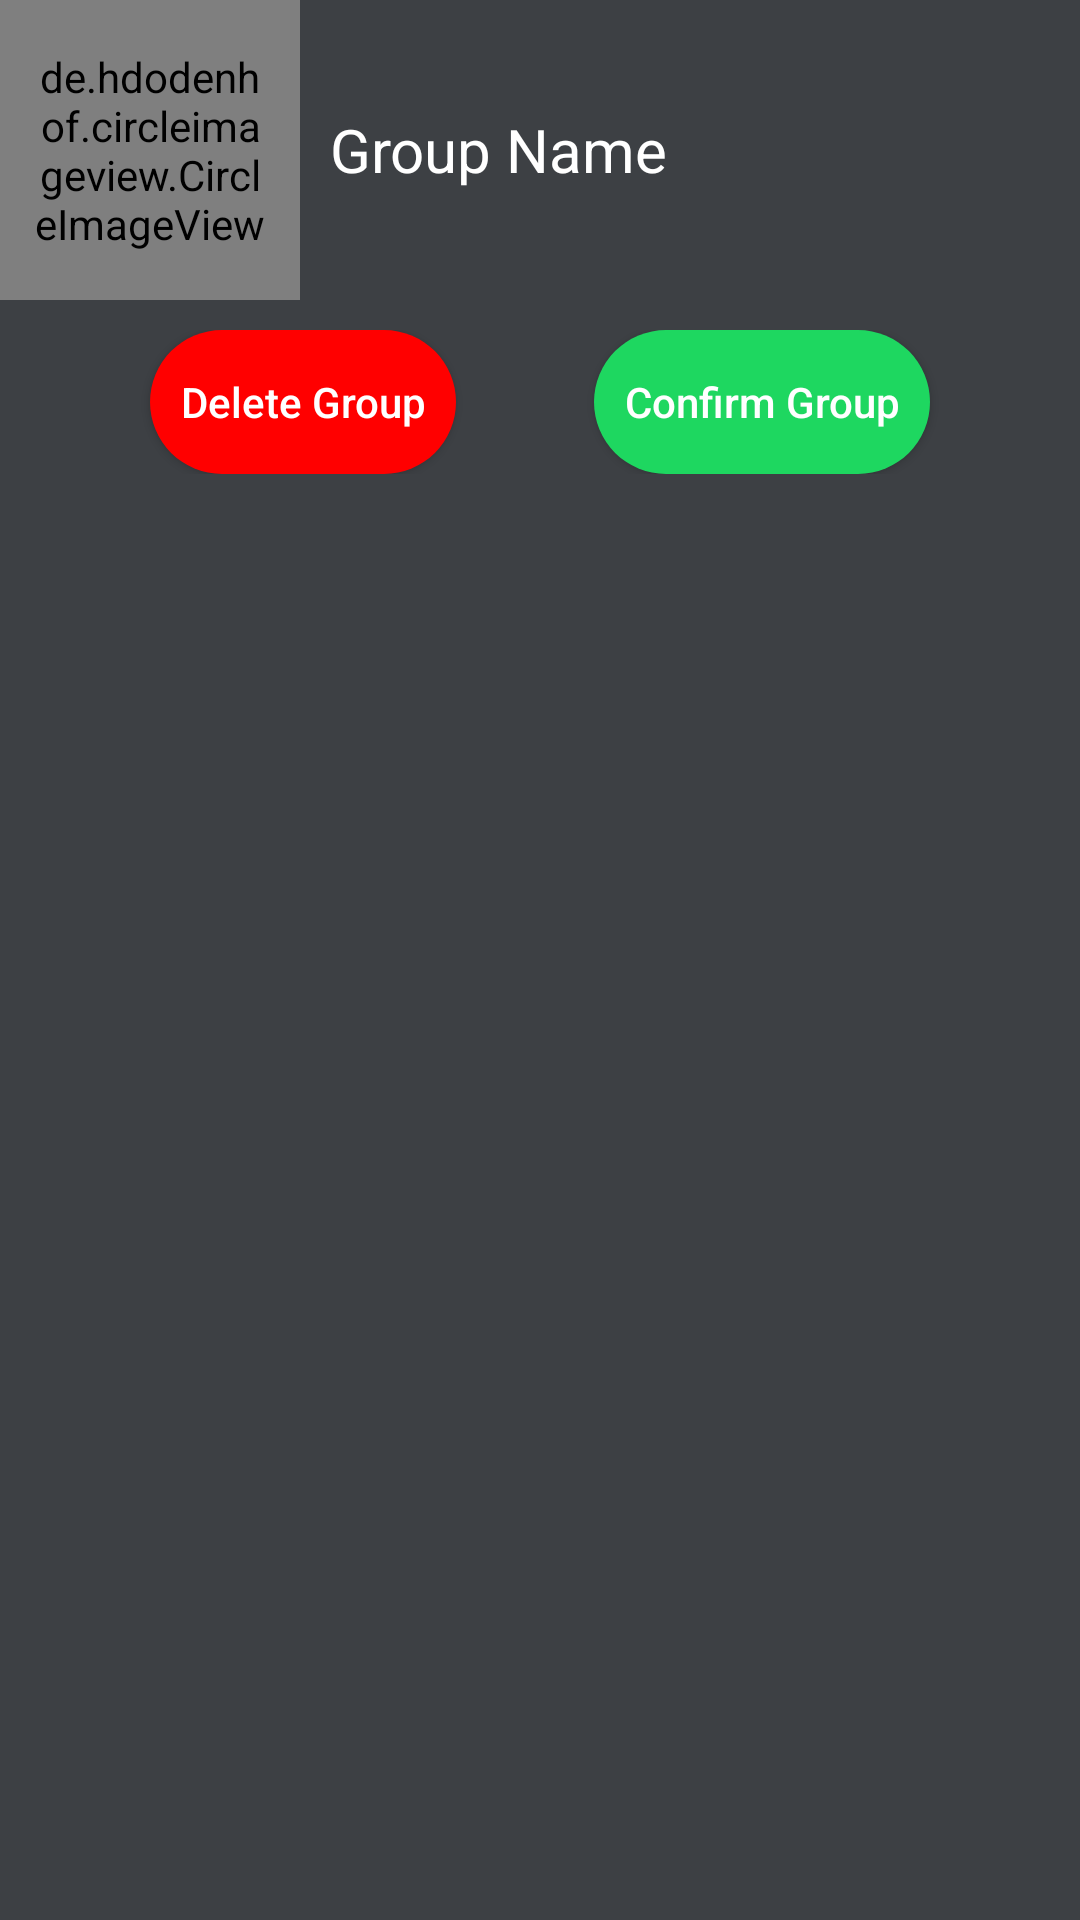

Reconstruct the res/layout file that produces this screen, plus the resources it refers to.
<!-- AndroidManifest.xml: application theme NoActionBar -->
<!-- res/layout/activity_group_edit.xml -->
<?xml version="1.0" encoding="utf-8"?>
<LinearLayout xmlns:android="http://schemas.android.com/apk/res/android"
    xmlns:tools="http://schemas.android.com/tools"
    android:layout_width="match_parent"
    android:layout_height="match_parent"
    tools:context=".GroupEditActivity"
    android:orientation="vertical"
    android:background="@color/softGray"
    android:layoutDirection="ltr">


    <RelativeLayout
        android:layout_width="match_parent"
        android:layout_height="wrap_content"
        android:background="@color/softGray">

        <RelativeLayout
            android:id="@+id/group_first_layout"
            android:layout_width="match_parent"
            android:layout_height="wrap_content"
            >

            <de.hdodenhof.circleimageview.CircleImageView
                android:id="@+id/group_icon_image_view"
                android:layout_width="100dp"
                android:layout_height="100dp"
                android:src="@drawable/megaphone"
                android:padding="10dp"
                />

            <LinearLayout
                android:layout_width="match_parent"
                android:layout_height="wrap_content"
                android:layout_centerVertical="true"
                android:layout_toEndOf="@id/group_icon_image_view"
                android:orientation="vertical"
                android:padding="10dp">

                <TextView
                    android:id="@+id/group_info_name"
                    android:layout_width="wrap_content"
                    android:layout_height="wrap_content"
                    android:text="Group Name"
                    android:textColor="@color/white"
                    android:textSize="20sp" />
            </LinearLayout>

        </RelativeLayout>

        <RelativeLayout
            android:layout_width="match_parent"
            android:layout_height="wrap_content"
            android:layout_below="@id/group_first_layout"
            android:background="@color/softGray"
            android:layout_marginTop="10dp"
            android:layout_marginBottom="10dp">

            <Button
                android:id="@+id/group_info_delete_btn"
                android:layout_width="wrap_content"
                android:layout_height="wrap_content"
                android:text="Delete Group"
                android:padding="10dp"
                android:textAllCaps="false"
                android:textColor="@color/white"
                android:layout_marginStart="50dp"
                android:background="@drawable/round_shape_btn_red"
                android:onClick="deleteGroup"/>

            <Button
                android:id="@+id/group_info_confirm_btn"
                android:layout_width="wrap_content"
                android:layout_height="wrap_content"
                android:text="Confirm Group"
                android:textAllCaps="false"
                android:textColor="@color/white"
                android:layout_marginEnd="50dp"
                android:padding="10dp"
                android:layout_alignParentEnd="true"
                android:background="@drawable/round_shape_btn_green"
                android:onClick="confirmGroup"/>
        </RelativeLayout>


    </RelativeLayout>

    <FrameLayout
        android:layout_width="match_parent"
        android:layout_height="wrap_content"
        android:background="@drawable/layout_border_and_background">

        <ListView
            android:id="@+id/edit_group_list_view"
            android:layout_width="match_parent"
            android:layout_height="match_parent"
            />
    </FrameLayout>
</LinearLayout>
<!-- resources referenced by this layout -->
<resources>
  <color name="softGray">#3d4044</color>
  <color name="white">#FFFF</color>
  <!-- drawable layout_border_and_background (drawable) -->
  <?xml version="1.0" encoding="UTF-8"?>
  <shape xmlns:android="http://schemas.android.com/apk/res/android">
      <stroke android:width="1dip" android:color="#575851" />
      <padding android:left="0dip" android:top="0dip" android:right="0dip" android:bottom="0dip" />
      <gradient android:startColor="@color/softGray" android:endColor="@color/softGray"> </gradient>
  </shape>
  <!-- drawable megaphone: png bitmap (drawable, 18682 bytes) -->
  <!-- drawable round_shape_btn_green (drawable) -->
  <?xml version="1.0" encoding="utf-8"?>
  <shape xmlns:android="http://schemas.android.com/apk/res/android" android:shape="rectangle" android:padding="10dp">
      <solid android:color="@color/green"/> 
      <corners
          android:bottomRightRadius="25dp"
          android:bottomLeftRadius="25dp"
          android:topLeftRadius="25dp"
          android:topRightRadius="25dp"
          />
  
  </shape>
  <!-- drawable round_shape_btn_red (drawable) -->
  <?xml version="1.0" encoding="utf-8"?>
  <shape xmlns:android="http://schemas.android.com/apk/res/android" android:shape="rectangle" android:padding="10dp">
      <solid android:color="@color/red"/> 
      <corners
          android:bottomRightRadius="25dp"
          android:bottomLeftRadius="25dp"
          android:topLeftRadius="25dp"
          android:topRightRadius="25dp"
          />
  
  </shape>
  <style name="NoActionBar" parent="Theme.AppCompat.Light.DarkActionBar">
          
          <item name="colorPrimary">@color/green</item>
          <item name="colorPrimaryDark">@color/darkGreen</item>
          <item name="colorAccent">@color/colorPrimary</item>
  
      </style>
  <color name="green">#1ED760</color>
  <color name="red"> #ff0000 </color>
  <color name="darkGreen">#008000 </color>
  <color name="colorPrimary">#3F51B5</color>
</resources>
